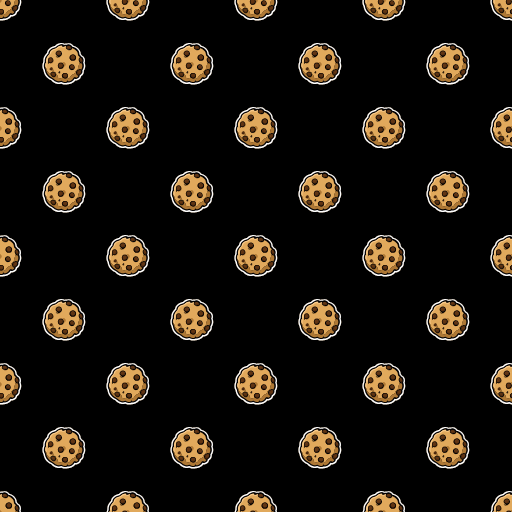
t = 0.00 s
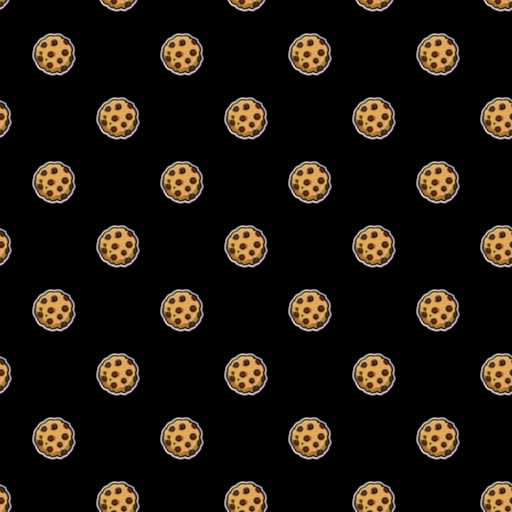
t = 1.50 s
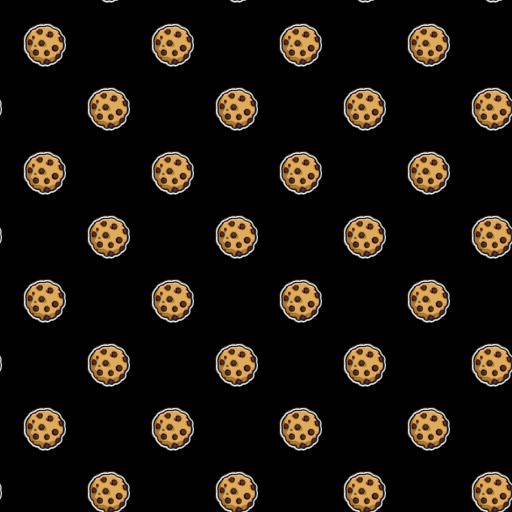
t = 3.00 s
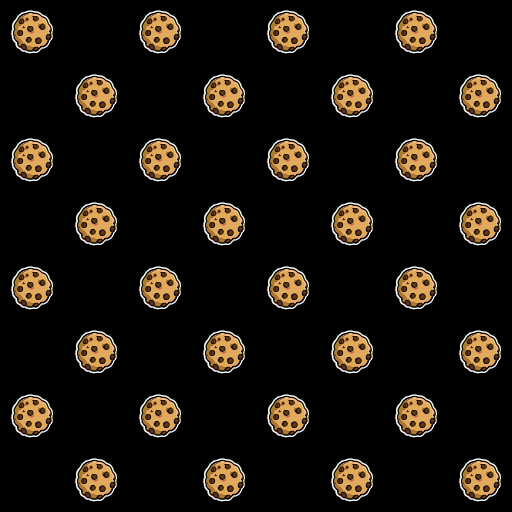
t = 5.00 s
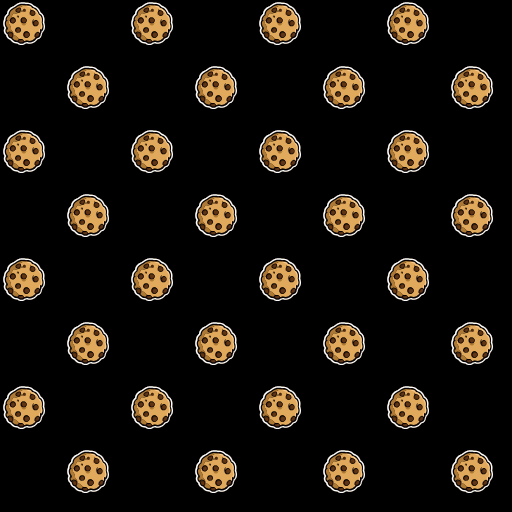
t = 6.25 s
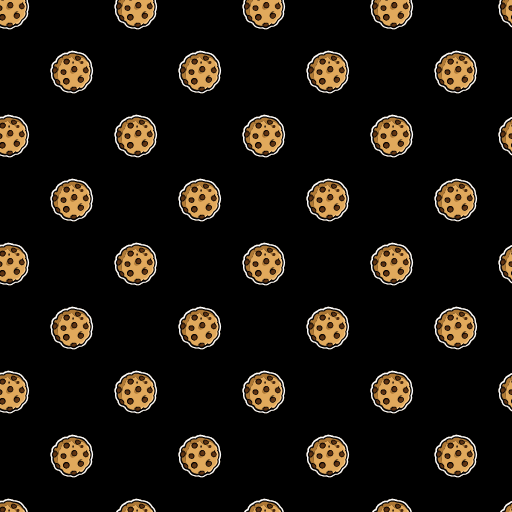
t = 8.75 s

The animated SVG that drew these frames (rendered in a browser with its animation timeline set to each time). Animation: 6 SMIL elements (animate=4,animateTransform=2); frames cover the first 8.75 s, repeats indefinitely.

<svg xmlns="http://www.w3.org/2000/svg" viewBox="0 0 600 600" width="600" height="600">
  <defs>
    <!-- Gold Gradient -->
    <linearGradient id="luxury-gold" x1="-50%" y1="-50%" x2="150%" y2="150%">
      <stop offset="0%" stop-color="#C59B42"/>
      <stop offset="25%" stop-color="#FDF0A6"/>
      <stop offset="50%" stop-color="#A67B27"/>
      <stop offset="75%" stop-color="#FFF8C9"/>
      <stop offset="100%" stop-color="#916112"/>
      <animate attributeName="x1" values="-50%;150%;-50%" dur="12s" repeatCount="indefinite"/>
      <animate attributeName="x2" values="50%;250%;50%" dur="12s" repeatCount="indefinite"/>
    </linearGradient>

    <!-- Platinum Gradient -->
    <linearGradient id="luxury-platinum" x1="150%" y1="-50%" x2="-50%" y2="150%">
      <stop offset="0%" stop-color="#A0A5AA"/>
      <stop offset="30%" stop-color="#FFFFFF"/>
      <stop offset="50%" stop-color="#E1E5E9"/>
      <stop offset="70%" stop-color="#FFFFFF"/>
      <stop offset="100%" stop-color="#8B9096"/>
      <animate attributeName="x1" values="150%;-50%;150%" dur="10s" repeatCount="indefinite"/>
      <animate attributeName="x2" values="250%;50%;250%" dur="10s" repeatCount="indefinite"/>
    </linearGradient>

    <!-- Cookie Symbol with Slower Rotation Animation -->
    <symbol id="cookie-shape" viewBox="0 0 2000 2000">
      <g>
        <animateTransform attributeName="transform" type="rotate" from="0 1000 1000" to="360 1000 1000" dur="20s" repeatCount="indefinite" />
        <path transform="translate(901,386)" d="m0 0h42l21 3 20 6 23 10 13-1 29-2h30l24-6 14-2h39l19 3 17 5 16 7 16 10 13 11 8 7 15 16 7 8 5 4 40 14 23 10 19 10 19 12 16 12 11 9 10 9 6 5 7 8 7 7 9 11 12 16 12 19 8 16 7 17 6 20 3 14 3 31 4 8 13 14 11 14 9 11 13 10 13 9 13 12 13 13 9 13 9 16 7 16 5 15 3 14 2 17v38l-4 17-6 18 1 9 7 17 5 22 4 26 1 11v29l-4 28-5 22-9 27-12 27-8 14-3 9v28l-3 22-6 21-8 19-9 17-8 11-9 10-11 11-17 13-9 7-4 10-7 21-8 16-10 15-14 15-14 12-18 12-19 10-23 8-21 4-36 1-5 5-11 14-15 16-12 11-13 10-18 12-14 8-21 10-25 9-23 6-19 3-21 2-19 1-26 7-28 5-9 1h-41l-21-3-20-5-24-8-16-8-7-4-7 1-28 6-19 3-10 1h-23l-17-2-25-5-27-8-24-10-24-12-23-14-14-10-15-13-11-9-17-17-7-8-9-7-27-14-22-13-21-14-19-14-16-13-12-11-7-6-7-8-11-12-13-18-10-15-13-22-9-17-11-27-9-29-8-37-3-15-5-12-8-16-6-15-6-19-6-31-2-18v-36l4-33 7-30 11-35 4-14 1-39 2-22 5-26 8-28 10-25 10-19 8-14 7-11 18-24 11-13 14-15 11-12 3-6 8-32 6-18 8-16 6-11 11-16 11-13 8-9h2l2-4h2l1-3 8-7 12-10 17-12 19-12 19-10 16-7 25-9 30-9 17-5 10-6 17-14 15-12 20-14 15-9 16-9 25-10 25-7z" fill="#E1A95C"/>
        <path transform="translate(901,386)" d="m0 0h42l21 3 20 6 23 10 13-1 29-2h30l24-6 14-2h39l19 3 17 5 16 7 16 10 13 11 8 7 15 16 7 8 5 4 40 14 23 10 19 10 19 12 16 12 11 9 10 9 6 5 7 8 7 7 9 11 12 16 12 19 8 16 7 17 6 20 3 14 3 31 4 8 13 14 11 14 9 11 13 10 13 9 13 12 13 13 9 13 9 16 7 16 5 15 3 14 2 17v38l-4 17-6 18 1 9 7 17 5 22 4 26 1 11v29l-4 28-5 22-9 27-12 27-8 14-3 9v28l-3 22-6 21-8 19-9 17-8 11-9 10-11 11-17 13-9 7-4 10-7 21-8 16-10 15-14 15-14 12-18 12-19 10-23 8-21 4-36 1-5 5-11 14-15 16-12 11-13 10-18 12-14 8-21 10-25 9-23 6-19 3-21 2-19 1-26 7-28 5-9 1h-41l-21-3-20-5-24-8-16-8-7-4-7 1-28 6-19 3-10 1h-23l-17-2-25-5-27-8-24-10-24-12-23-14-14-10-15-13-11-9-17-17-7-8-9-7-27-14-22-13-21-14-19-14-16-13-12-11-7-6-7-8-11-12-13-18-10-15-13-22-9-17-11-27-9-29-8-37-3-15-5-12-8-16-6-15-6-19-6-31-2-18v-36l4-33 7-30 11-35 4-14 1-39 2-22 5-26 8-28 10-25 10-19 8-14 7-11 18-24 11-13 14-15 11-12 3-6 8-32 6-18 8-16 6-11 11-16 11-13 8-9h2l2-4h2l1-3 8-7 12-10 17-12 19-12 19-10 16-7 25-9 30-9 17-5 10-6 17-14 15-12 20-14 15-9 16-9 25-10 25-7zm8 82-22 4-18 6-25 12-10 6-11 7-8 6-9 5-10 8-14 11-10 8-7 5-16 6-21 5-24 8-25 11-18 10-6 4v2l-6 2-6 4v2l-5 2-11 10-8 7-9 10-10 13-8 16-5 14-7 34-6 12-9 10-13 12-9 10-7 8-14 19-10 15-9 17-7 14-7 17-8 25-5 25-1 10v29l5 26v19l-3 21h-3l-2-5-5-12-3-4h-2l-5 21-5 26-2 19v21l3 19 2 4 11 18 8 16 6 13 20 60 11 21 10 14 11 13 11 12 16 16h2v2l19 14 16 10 3 3 6 4 1-19 3-10 6-11 10-10 10-6 8-3 21-1-1-11-4-10-9-17-12-18-2-4-14-4-10-5-7-8-5-11v-10l4-13 5-10 3-4 2-8 6-4 5-1h8l12 4 11 7 7 8 6 12 1 11-2 11-1 6 2-2 3-7 1-9v-9l-5-9-1-6-2-2 4 2 8 12 4 14v22l4 16 10 24 9 19 5 3 20 6 17 8 9 8 6 10 6 18 6 17 6 3 11 11 10 14 7 14 5 16 4 28 5 12 6 7 10 6 16 6 21 3h35l19-2 24-5 17-5 6 2v-2l-11-9-11-13-8-14-5-19v-12l3-15 4-10 7-11 9-10 12-9 14-9 14-7 9-3 6-1h21l14 3 15 6 16 10 12 12 8 11 6 12 3 10 1 7v20l-3 15-6 14-7 10-7 9-9 8-14 9-11 5-13 3 2 2 12 4 17 3h16l16-2 14-3 14-5 16-9 10-9 11-12 30-45 13-15 11-9 14-9 12-7 22-10 20-11 11-8 10-9 6-12 4-16 6-16 7-12 12-13 13-13 8-7 10-8 9-7 7-6 7-9 4-11 3-16 3-25 6-25 14-43 8-25 5-18 8-36 4 2-1-4-8-11-8-16-6-16-5-19-1-7v-18l3-16 7-16 7-11 7-7 9-6-2-6-10-16-13-13-10-8-9-11-8-16-5-21-4-36-6-20-9-17-12-16-11-13-20-20-11-9-19-14-15-9-19-10-19-8-18-6h-4l-2 11-4 12-6 9-8 7-12 7-13 5-12 2h-28l-19-3-17-5-12-5-14-8-16-11-11-10-7-10-5-13-1-4v-16l5-16 7-10v-2l-19 1-17 4-20 7-11 5-21 6-8 1h-17l-8-1-7-4 3-5 5-4v-2l5-2 1-3 4-1v-2l4-2 3-2-1-3-14-4-9-1z" fill="#060302"/>
        <path transform="translate(1455,953)" d="m0 0 6 3 11 12 14 10 10 6 11 4 17 1 2 3 6 28 3 19 1 10v21l-2 19-6 24-7 20-10 24-4 8-8-6-12-6-14-3h-11l-17 5-16 7-17 9-22 14-11 9-7 6-10 14-6 12-4 18v11l5 23 11 31 5 9 7 8 11 7 10 4 13 2 1 5-4 20-5 10-8 9-13 8-14 7-15 4-13 1h-11l2-4h2l2-5 7-8h2l1-5h-17l-14 2-13 4-11 6-12 11-3 4h-2l-2 4-16 24-13 16-9 10-11 9-14 10-14 8-17 8-21 7-15 3h-25l-1-5-4-11-6-8-9-7h-3l-1 14-4 11-4 6-9 8-10 5-14 4-14 2h-24l-20-3-17-5-20-9-12-7-9-6-10-4-15-1-16 4-25 7-12 2h-37l-18-4-22-8-16-7-18-10-17-11-12-9-17-13-28-24-14-9-21-12-23-15-16-11-14-11-13-12-20-20-7-8-8-9-9-12-7-11-8-13-12-23-9-21-7-22-10-39-7-21-8-19-6-18-4-20-2-20v-11h1l3 19 5 9 8 13 8 16 6 13 20 60 11 21 10 14 11 13 11 12 15 15 2 1v2l4 2 18 13 14 9v2l5 2 2 2 1-18 3-10 6-11 11-11 10-6 8-3h21l-3-15-12-23-12-18-1-3-14-4-10-5-8-9-5-11v-10l4-13 5-10 3-4 2-8 5-4 7-2h8l12 4 11 7 8 9 6 12 1 11-2 11v1l2-4 1-9v-9l-5-9-1-6-2-3 4 1 7 9 4 8 3 11v22l4 16 10 24 9 19 8 3 21 7 13 7 9 8 6 10 11 33v2l6 2 12 12 10 14 7 14 5 16 4 28 5 12 2 4 3 1v2l4 2 13 6 9 3 21 3h35l19-2 24-5 17-5 6 3v-2l-4-2-11-10-10-13-7-14-4-16v-12l3-15 4-10 7-11 10-11 12-9 14-9 14-7 9-3 6-1h21l14 3 15 6 16 10 13 13 8 11 6 12 3 10 1 7v20l-3 15-6 14-7 10-7 9-10 9-14 9-11 5-11 3 12 4 17 3h16l16-2 14-3 14-5 16-9 10-9 10-11 30-45 13-15 9-8 15-10 14-8 22-10 20-11 11-8 9-8 6-12 4-16 6-16 7-12 12-13 14-14 8-7 10-8 9-7 5-5h2l2-4 4-5 4-11 3-16 3-25 6-25 14-43 8-25 5-18 8-36z" fill="#AE7835"/>
        <path transform="translate(901,386)" d="m0 0h42l21 3 20 6 23 10 13-1 29-2h30l24-6 14-2h39l19 3 17 5 16 7 16 10 13 11 8 7 15 16 7 8 5 4 40 14 23 10 19 10 19 12 16 12 11 9 10 9 6 5 7 8 7 7 9 11 12 16 12 19 8 16 7 17 6 20 3 14 3 31 4 8 13 14 11 14 9 11 13 10 13 9 13 12 13 13 9 13 9 16 7 16 5 15 3 14 2 17v38l-4 17-6 18 1 9 7 17 5 22 4 26 1 11v29l-4 28-5 22-9 27-12 27-8 14-3 9v28l-3 22-6 21-8 19-9 17-8 11-9 10-11 11-17 13-9 7-4 10-7 21-8 16-10 15-14 15-14 12-18 12-19 10-23 8-21 4-36 1-5 5-11 14-15 16-12 11-13 10-18 12-14 8-21 10-25 9-23 6-19 3-21 2-19 1-26 7-28 5-9 1h-41l-21-3-20-5-24-8-16-8-7-4-7 1-28 6-19 3-10 1h-23l-17-2-25-5-27-8-24-10-24-12-23-14-14-10-15-13-11-9-17-17-7-8-9-7-27-14-22-13-21-14-19-14-16-13-12-11-7-6-7-8-11-12-13-18-10-15-13-22-9-17-11-27-9-29-8-37-3-15-5-12-8-16-6-15-6-19-6-31-2-18v-36l4-33 7-30 11-35 4-14 1-39 2-22 5-26 8-28 10-25 10-19 8-14 7-11 18-24 11-13 14-15 11-12 3-6 8-32 6-18 8-16 6-11 11-16 11-13 8-9h2l2-4h2l1-3 8-7 12-10 17-12 19-12 19-10 16-7 25-9 30-9 17-5 10-6 17-14 15-12 20-14 15-9 16-9 25-10 25-7zm-1 39-20 4-16 5-16 6-16 8-17 10-17 12-15 11v2l-4 2-14 12-9 9-20 6-8 1-6 2-19 6-24 8-24 11-20 11-15 10-22 18-19 19-14 19-8 15-9 25-3 12-3 16-1 12-18 18-8 7-10 11-9 11-9 12-11 16-9 15-9 17-7 15-6 19-6 24-3 19-1 8v36l1 12-5 11-8 20-6 20-5 21-3 19-1 10v36l4 29 6 21 8 20 6 12 8 12 2 13 3 25 7 27 7 20 5 12 11 24 10 17 9 14 10 13 9 11 9 10 11 12 8 7 15 13 20 15 15 10 19 11 15 8 21 10 9 9 7 8 4 5h2l2-4 12 11 10 9 19 14 15 10 21 12 16 8 22 9 27 7 6 1 22 1h21l20-3 17-4 8-3 15-5 5 2 13 7 16 8 25 10 25 6 11 1h34l13-2 23-7 19-9 13 1h33l26-6 20-7 25-12 16-10 14-10 11-10 2-1v-2l4-2 9-9 9-11 11-15 7-12v-2l20 4h35l19-5 12-5 17-9 12-8 11-9v-2l4-2v-2h2l7-10 5-8 4-10 5-18 3-21 5-1 21-14 14-12 9-8 11-14 9-16 6-16 3-13 1-9v-17l-1-10-2-8 1-7 11-17 11-21 5-13 4-9 7-24 4-19 1-8v-42l-4-24-6-24-7-19-2-6 1-7 8-21 3-12 1-7v-29l-4-18-7-20-8-16-7-11-9-11-9-9-14-9-16-8-4-4-11-17-9-11-12-14-9-10-4-10-2-10-2-23-3-20-5-16-15-30-6-9-8-11-8-10-9-9-7-8-13-12-11-9-18-13-13-8-21-11-13-5-9-4-18-6-23-6-6-1-9-16-9-11-13-13-18-12-17-8-21-6-5-1h-33l-20 6-9 4-23-1h-25l-28 4-11 2-19-11-15-6-14-4-11-2z" fill="#FDFDFD"/>
        <path transform="translate(909,468)" d="m0 0h28l13 2 10 3 1 3-5 4h-2v2l-4 1-1 3-5 2v2l-7 6-1 3 7 4 8 1h17l11-2 18-5 11-5 24-8 13-3 19-1-2 4-6 11-4 13-2 12-1-4h-7l-20 4-19 3-10 1h-20l-21-4-13-4-7-3-10-4-21-3h-9l-18 4-14 5-15 8-8 5h-2v2l-3 2h-3v2l-8 6-8 8-5 3-14 9-19 10-9 4-6 3-15 5-16 5-24 7-18 6-16 10-13 11-12 12-8 10-9 17-1-3h-2l-1 7-8 19-1 3h-2l-1 5-4 7-7 11-7 10-3 4h-2l-2 6-9 10-11 14-9 12-4 5-8 16-6 13-6 18-3 8-6 20-4 24-1 21-1 15-4 15-3 8-7 20-2 7-7 24-4 14-4 22-2 30 2 28 2 16 3 13 4 16v8l-5-2-4-4-8-7-10-15-6-11-9-16-3-6-1-4v-33l3-30 4-17 3-13 4 2 5 13 3 4v2h3l3-21v-19l-5-26v-29l3-22 5-20 9-26 10-22 5-9 8-14 10-14 12-16 11-12 7-8 16-15 6-9 3-7 8-38 8-19 7-11 14-17 8-8 11-9 5-4h2v-2l7-5 5-1v-2l13-8 17-9 25-10 18-6 21-5 16-6 9-7 14-11 13-10 11-8 9-5 5-4 9-6 11-6 16-8 15-6 19-5z" fill="#FACA89"/>
        <path transform="translate(1247,719)" d="m0 0h20l17 4 16 7 13 8 11 9 7 7 6 8 5 7 5 12 4 13 2 9v25l-5 19-6 14-6 9-9 10-10 8-16 9-14 6-17 4-7 1h-19l-16-3-12-5-11-7-11-8-4-5-5-5-8-11-7-14-4-13-2-9-1-16 2-18 6-18 6-11 10-13 10-10 11-8 15-8 18-6z" fill="#613513"/>
        <path transform="translate(842,607)" d="m0 0h23l17 4 16 7 10 7 10 9 10 13 8 16 5 15 1 14-2 18-5 16-7 14-7 9-15 15-9 10-5 5-8 7-14 9-12 6-15 4-15 2h-17l-20-4-10-3-16-10-5-4 1-4 11 1h33l14-3 13-5-14-4-17-7-12-7-11-10-5-5-8-10-7-14-4-14v-22l4-15 8-16 11-13 9-8 13-9 11-6 15-5z" fill="#050202"/>
        <path transform="translate(898,961)" d="m0 0h18l20 4 15 6 16 10 12 11 9 14 7 16 2 9 1 11v14l-3 17-7 21-7 11-6 7-13 10-14 8-21 7-9 2-9 1h-21l-14-3-12-5-10-7-9-10-10-15-7-16-4-15-1-7v-22l3-17 4-11 8-16 7-9 4-5 13-10 15-6 16-4z" fill="#613513"/>
        <path transform="translate(1222,1008)" d="m0 0h14l15 3 15 6 12 8 8 6 9 11 7 10 8 16 4 16 1 7v11l-3 19-5 13-7 13-11 12-12 9-16 8-10 2-18 1-16-2-13-4-13-6-10-6-10-8-9-11-7-11-6-12-5-19v-18l4-16 5-12 10-14 6-7 14-11 14-8 17-5z" fill="#040202"/>
        <path transform="translate(1018,1261)" d="m0 0h21l14 3 15 6 16 10 13 13 8 11 6 12 3 10 1 7v20l-3 15-6 14-7 10-7 9-10 9-14 9-11 5-9 2-15 1-16-2-15-5-16-8-14-9-12-11-10-13-7-14-4-16v-12l3-15 4-10 7-11 10-11 12-9 14-9 14-7 9-3z" fill="#613513"/>
        <path transform="translate(605,807)" d="m0 0h13l14 3 16 8 9 7 10 11 4 5 6 11 4 10 5 21 1 12-3 23-5 16-6 11-7 8-14 10-10 5-13 4-16 2-18 1-18-5-10-5-4 1-6 8-3 9-3 16-2 1-4-4-5-10-3-14 1-14 5-14-1-6-6-13-4-14-1-7v-21l3-19 4-12 7-10 16-16 12-8 16-8z" fill="#613513"/>
        <path transform="translate(693,1239)" d="m0 0h21l14 4 11 7 8 8 7 11 6 18 4 20 1 17-3 18-6 15-7 11-8 8-10 7-13 4h-20l-10-2-16-7-22-15-17-17-7-8-8-10-8-14-4-10-1-6v-17l3-10 6-11 11-11 10-6 8-3h22l3 1h14z" fill="#050302"/>
        <path transform="translate(1247,719)" d="m0 0h20l17 4 16 7 13 8 11 9 7 7 6 8 5 7 5 12 4 13 2 9v25l-5 19-6 14-6 9-9 10-10 8-16 9-14 6-17 4-7 1h-19l-16-3-12-5-11-7-11-8-4-5-5-5-8-11-7-14-4-13-2-9-1-16 2-18 6-18 6-11 10-13 10-10 11-8 15-8 18-6zm0 18-14 4-12 7-10 9-8 9-7 11-5 17v19l4 15 6 12 11 14 9 8 14 7 6 1h16l16-3 18-6 11-6 11-9 7-8 4-8 4-14v-15l-4-15-7-14-6-8-10-10-14-9-8-4-8-3-6-1z" fill="#040202"/>
        <path transform="translate(841,625)" d="m0 0h19l14 3 14 7 11 10 9 14 5 14 2 10v8l-4 16-7 13-9 10-11 8-16 6-12 2h-16l-15-3-16-7-10-5-11-9-7-10-4-10-1-4v-18l5-15 6-11 11-12 8-6 11-5 17-5z" fill="#613513"/>
        <path transform="translate(898,961)" d="m0 0h18l20 4 15 6 16 10 12 11 9 14 7 16 2 9 1 11v14l-3 17-7 21-7 11-6 7-13 10-14 8-21 7-9 2-9 1h-21l-14-3-12-5-10-7-9-10-10-15-7-16-4-15-1-7v-22l3-17 4-11 8-16 7-9 4-5 13-10 15-6 16-4zm-2 19-14 2-15 6-8 5-5 6-8 14-4 11-2 9v22l3 14 6 16 6 11 9 11 8 4 4 1h13l18-4 19-7 17-9 11-10 7-11 5-11 2-8v-24l-4-12-6-11-9-10-10-6-13-5-13-3z" fill="#040202"/>
        <path transform="translate(1471,1173)" d="m0 0h9l6 3 7 14 6 18 2 13-1 18-4 13-6 12-8 10-8 7h-2v2l-11 8-10 7-16 8-11 3-7 1h-8l-10-3-4-5-6-14-9-31-1-6v-12l4-10 6-8 15-15 18-13 15-8 15-7 13-4z" fill="#613513"/>
        <path transform="translate(1236,1027)" d="m0 0 16 2 12 6 13 11 10 14 5 12 1 6v20l-3 14-4 10-7 9-7 6-12 6-8 2h-21l-14-4-14-7-13-10-6-7-5-9-3-8-1-6v-17l4-15 7-10 6-7 13-10 13-6z" fill="#613513"/>
        <path transform="translate(1018,1261)" d="m0 0h21l14 3 15 6 16 10 13 13 8 11 6 12 3 10 1 7v20l-3 15-6 14-7 10-7 9-10 9-14 9-11 5-9 2-15 1-16-2-15-5-16-8-14-9-12-11-10-13-7-14-4-16v-12l3-15 4-10 7-11 10-11 12-9 14-9 14-7 9-3zm5 20-12 3-10 4-13 9-13 13-6 11-3 9v17l4 10 8 11 10 10 14 9 13 6 10 3h21l13-4 8-4 9-7 7-7 8-13 4-12 1-6v-11l-3-12-6-12-11-12-10-7-13-6-10-2z" fill="#040202"/>
        <path transform="translate(605,807)" d="m0 0h13l14 3 16 8 9 7 10 11 4 5 6 11 4 10 5 21 1 12-3 23-5 16-6 11-7 8-14 10-10 5-13 4-16 2-18 1-18-5-10-5-4 1-6 8-3 9-3 16-2 1-4-4-5-10-3-14 1-14 5-14-1-6-6-13-4-14-1-7v-21l3-19 4-12 7-10 16-16 12-8 16-8zm-4 17-16 6-18 10-11 9-4 7-2 14-1 9v11l3 20 4 12 5 9 9 10 11 7 10 2h23l20-4 12-6 7-7 6-12 4-15 1-7v-15l-3-16-6-14-7-9-14-14-12-6-3-1z" fill="#050302"/>
        <path transform="translate(1128,471)" d="m0 0h12l17 3 17 8 11 8 16 16 8 14 2 6v13l-6 9-7 5-11 4-12 2h-18l-21-2-25-5-14-6-15-10-7-7-4-8-1-3v-7l6-11 9-9 15-11 11-6 7-2z" fill="#613513"/>
        <path transform="translate(642,1260)" d="m0 0h16l10 2h19l8-1h17l9 4 7 7 5 10 4 14 2 12v19l-4 13-6 10-9 8-8 3h-18l-12-5-11-8-11-9-8-7-7-8-7-7-9-13-5-12v-7l4-11 6-8 6-5z" fill="#613513"/>
        <path transform="translate(957,942)" d="m0 0h21l19 4 15 6 11 7 12 11 9 14 5 11 2 7v16l-5 16-7 12-7 9-12 13-18 18-10 18-4 7-11 12-8 7-4 3-11 4-9 2-1 1-14 2h-11v-2l21-4 8-3 5-2 8-7h2l-1-3 9-7 5-4 8-11 5-10 6-20 2-13v-14l-2-16-5-14-7-13-8-10-10-11-15-30-1-4 1-1z" fill="#AE7835"/>
        <path transform="translate(1480,819)" d="m0 0h7l10 6 10 9 11 15 9 16 6 18 2 10v23l-4 15-8 16-6 8h-6l-11-7-12-11-11-12-8-13-8-17-6-19-1-6v-15l4-13 6-10 9-10z" fill="#613513"/>
        <path transform="translate(1471,1173)" d="m0 0h9l6 3v3l-7-3-12 1-12 3-16 9-9 8-3 6-5 8-9 19-2 12-1 2v7l2 4 2 8 2 3v3l4 1 1 3 9 2 11 1h33l6-3 4-5 2 1-6 7-6 5h-2v2l-11 8-10 7-16 8-11 3-7 1h-8l-10-3-4-5-6-14-9-31-1-6v-12l4-10 6-8 15-15 18-13 15-8 15-7 13-4z" fill="#48260D"/>
        <path transform="translate(625,1101)" d="m0 0h8l12 4 11 7 8 9 6 12 1 11-2 11-6 11-8 8-8 4-5 1h-13l-10-3-9-6-6-7-5-11v-10l4-13 5-10 3-4 2-8 5-4z" fill="#48260D"/>
        <path transform="translate(968,1324)" d="m0 0 5 2 10 15 3 5 7 9 7 7 13 8 9 4 6 1h21l17-4 7-3 5-1v-2l9-5h3l1-2-1 4-7 12-10 10-9 6-13 5-5 1h-21l-15-5-15-8-10-8-9-9-8-13-2-6v-17z" fill="#48260D"/>
        <path transform="translate(1178,1065)" d="m0 0h1v9l3 7 2 6 7 7v3h2l6 7 14 9 10 4 10 3 21 2 19-2 6-3 5-4h4l2-8 1 4-5 13-7 9-7 6-12 6-8 2h-21l-14-4-14-7-13-10-6-7-5-9-3-8-1-6v-17z" fill="#48260D"/>
        <path transform="translate(909,664)" d="m0 0 2 3 4 16v8l-4 16-7 13-9 10-11 8-16 6-12 2h-16l-15-3-16-7-10-5-11-9v-3l9 4 9 2 20 4h14l10-2 9-3 15-7 10-7 7-8 7-9 6-13 3-10z" fill="#48260D"/>
        <path transform="translate(1455,850)" d="m0 0h1v19l3 9 3 6 2 1v2h2v2l4 1 4 4v2l4 2 11 8 16 5h10l9-2 6-3 2-8-1-13-1-9 2 4 3 13v23l-4 15-8 16-6 8h-6l-11-7-12-11-11-12-8-13-8-17-6-19-1-6v-15z" fill="#48260D"/>
        <path transform="translate(866,1211)" d="m0 0h8l8 4 6 10 1 4v20l-3 10-4 6-5 5-8 4-4 1h-7l-9-4-7-7-3-7v-13l5-10 8-9 6-8 6-5z" fill="#060302"/>
        <path transform="translate(647,845)" d="m0 0 5 5 6 10 4 12 2 12v15l-3 16-5 13-6 8-7 6-12 5-17 3h-23l-6-1v-1l13-1 9-6h2v-2l16-14 2-4h2l2-5 12-24 4-13 3-23-1-7z" fill="#48260D"/>
        <path transform="translate(735,1291)" d="m0 0h1l3 17v19l-4 13-6 10-9 8-8 3h-18l-12-5-11-8-11-9-8-7-7-8-7-7-6-8v-2l4 2 2 2 8 2 13 11 14 7 9 4 7 2h13l10-4 8-8h2l2-4 6-9 4-9z" fill="#48260D"/>
        <path transform="translate(687,891)" d="m0 0 2 4 2 10v26l-4 14-6 11-7 9-9 9-14 9-9 4-5 1h-16l-14-5-11-6v-3l26-2 14-3 12-5 10-6 10-8 7-10 5-11 4-17z" fill="#AE7835"/>
        <path transform="translate(954 1e3)" d="m0 0 4 4 8 16 2 7v24l-4 13-7 13-10 11-13 8-18 8-16 5-11 2h-13l-6-2v-1l8-1v-1l19-3 10-4 13-8 9-7 1-2h2v-2h2v-2h2l2-5 6-8 8-20 3-14v-12l-1-16z" fill="#48260D"/>
        <path transform="translate(1198,504)" d="m0 0 5 5 7 14 1 3v13l-6 9-7 5-11 4-12 2h-18l-21-2-25-5-5-2 4-1 8 2h8l9-2 12-3 12-4 8-2 5-3 7-3 9-7 7-7 4-10z" fill="#48260D"/>
        <path transform="translate(1194,822)" d="m0 0 8 6 5 3v2l5 2 7 4 11 6 12 5 13 2 1 1 7 1h16l16-3 9-2 12-10 5-6v3l-6 8-10 9-14 8-18 6-16 3h-16l-9-2-11-6-11-10-11-15-5-12z" fill="#48260D"/>
        <path transform="translate(626,1120)" d="m0 0h9l8 4 5 5 4 8v10l-4 12-6 11-8 8-8 4-5 1h-13l-10-3-9-6-6-7-5-11v-10l4-13 5-10 3-4 2-8 5-4z" fill="#48260D"/>
        <path transform="translate(926,748)" d="m0 0 1 3-5 8-4 7-7 9-9 10-10 9-11 7-14 5-6 2-20 3h-10l-8-2-9-1v-1l23-2 18-4 12-5 14-9h3 3v-2l4-1 1-3 5-1 2-4h2l2-4 6-8 7-6 9-9z" fill="#AE7835"/>
        <path transform="translate(1223,576)" d="m0 0v3l-7 9-16 8-18 5h-31l-28-7-2-1v-2l-6-1-7-4 1-4 9 3 17 5 19 3h28l16-3 16-8z" fill="#D0994F"/>
        <path transform="translate(776,746)" d="m0 0 4 2 9 8 14 8 17 7 13 3-1 2-16 6-11 1-5-4-12-12-8-10-4-10z" fill="#AF7935"/>
        <path transform="translate(861,1236)" d="m0 0h5l3 3 2 5v7l-5 9-5 2-7-1-4-3-1-9 4-6z" fill="#48260D"/>
        <path transform="translate(1332,877)" d="m0 0 1 2-8 10-16 11-11 5h-2v3l-15 5-6 1h-27l-13-4v-2l15 2h17l16-3 16-5 13-7 13-10z" fill="#A57031"/>
        <path transform="translate(626,1120)" d="m0 0h9l6 3 1 3-2 1-6-1-6 3h-2l-2 6-2 4-4 1-1 2h-2l-1 4-1-2v-7l6-12 5-4z" fill="#5F3413"/>
        <path transform="translate(1189,1168)" d="m0 0 14 7 16 4h7v-1h24l3 3-3 2-9 1h-16l-13-2-10-4-11-6z" fill="#AE7835"/>
        <path transform="translate(889,1222)" d="m0 0 4 4v9h2v14l-2 11-6 10-5 6-11 2-4-1 10-2v-2l4-3h2l2-4 1-3h2l1-7 2-7v-20l-2-4z" fill="#98652B"/>
        <path transform="translate(887,1219)" d="m0 0 2 3 3 7v20l-4 14h-2l-1 4-5 5-3 1v2l-5 1-3-3 10-5 6-9 3-10v-20l-2-8z" fill="#D59E54"/>
        <path transform="translate(1108,584)" d="m0 0 12 4v2l10 2 10 4 13 2 9 1h14l16-2-3 2-7 2h-31l-28-7-2-1v-2l-6-1-7-4z" fill="#623614"/>
        <path transform="translate(855,1241)" d="m0 0h4v20l-7-1-3-5v-6l4-6z" fill="#5F3413"/>
        <path transform="translate(960,1122)" d="m0 0h3v2l-6 4-5 5-10 3-16 4h-7l3-3 21-6 16-8z" fill="#DAA357"/>
        <path transform="translate(872,793)" d="m0 0 3 1-8 6-10 5-14 3h-12l2-2 22-5 12-5z" fill="#D9A156"/>
        <path transform="translate(1189,1168)" d="m0 0 14 7 16 4 8 1v2l-2 1h-10l-12-4-13-8z" fill="#A97433"/>
        <path transform="translate(1279,1025)" d="m0 0 4 2 8 7 11 15 7 12 5 15v3h-2l-4-13-8-16-10-13-5-6-6-4z" fill="#F6C582"/>
        <path transform="translate(1235,908)" d="m0 0 15 2h17l14-2v2l-13 2 7 1v1h-27l-13-4z" fill="#AE7835"/>
        <path transform="translate(1223,576)" d="m0 0v3l-7 9-16 8-8 1 2-2 12-5 8-5-2-2z" fill="#AC7634"/>
        <path transform="translate(1332,877)" d="m0 0 1 2-8 10-16 11-13 6-3-1 19-10 13-10z" fill="#623614"/>
        <path transform="translate(663,1119)" d="m0 0 5 2 1 6 4 7v9l-1 9-4 9-1-4 2-5 1-14-3-10-4-7z" fill="#D69E54"/>
        <path transform="translate(987,1094)" d="m0 0h2l-2 6-7 11-10 9h-2l1-4 7-6 8-11z" fill="#D0984F"/>
        <path transform="translate(887,1258)" d="m0 0h1v5h-2l-1 4-5 5-3 1v2l-5 1-3-3 10-5 6-9z" fill="#D8A155"/>
        <path transform="translate(537,701)" d="m0 0 2 1-33 33v-3l15-16 8-7z" fill="#472B12"/>
        <path transform="translate(925,643)" d="m0 0 4 2 8 15 4 11 19-2-2-5-15-8-16z" fill="#F8C887"/>
        <path transform="translate(1240,540)" d="m0 0 10 2 11 4 1 3-9-2-8-2h-5z" fill="#F9C989"/>
        <path transform="translate(655,822)" d="m0 0 7 6 8 9 9 16-1 2-6-10-4-6-9-11-4-4z" fill="#F3C27F"/>
        <path transform="translate(587,972)" d="m0 0h35v1l-27 2-8-2z" fill="#562E10"/>
        <path transform="translate(884,1267)" d="m0 0 3 3-5 6-11 2-4-1 10-2v-2l4-3h2z" fill="#885724"/>
        <path transform="translate(1108,584)" d="m0 0 12 4v2l10 2-1 3-6-1-2-1v-2l-6-1-7-4z" fill="#915F28"/>
        <path transform="translate(930,1138)" d="m0 0h10l-3 3-7 1h-11v-2z" fill="#9D692D"/>
        <path transform="translate(1279,1025)" d="m0 0 4 2 8 7 8 11-1 3-4-6-9-11-6-4z" fill="#EAB874"/>
        <path transform="translate(1269,1040)" d="m0 0 6 4 8 10-1 2-2-1v-2l-4-2-6-8z" fill="#48260D"/>
        <path transform="translate(1281,909)" d="m0 0 1 2-6 2h-25v-1l17-1z" fill="#623614"/>
        <path transform="translate(671,946)" d="m0 0h2l-2 4-5 6-8 5-2-1 12-10z" fill="#D69E53"/>
        <path transform="translate(926,748)" d="m0 0 1 3-7 10-4 4-2-1 6-8z" fill="#623614"/>
        <path transform="translate(1459,1341)" d="m0 0h1l-1 11-3 13h-1l1-12 2-11z" fill="#794D21"/>
        <path transform="translate(755,1270)" d="m0 0 2 2 3 7 2 9-1 4-6-18z" fill="#D59D53"/>
        <path transform="translate(575,815)" d="m0 0 1 2-16 11-3 3-2-1 9-8z" fill="#F4C27E"/>
        <path transform="translate(1382,1190)" d="m0 0 2 1-16 16v-3l6-7z" fill="#381E0B"/>
        <path transform="translate(610,1110)" d="m0 0h1v7l-4 5-4 8-2 1 2-6 5-9z" fill="#EFBD7A"/>
        <path transform="translate(1235,908)" d="m0 0 15 2v2h-10l-5-2z" fill="#9C682D"/>
        <path transform="translate(1348,849)" d="m0 0v3l-7 14-1-4 6-12z" fill="#F0BE7B"/>
        <path transform="translate(982,1105)" d="m0 0v3l-6 7-6 5-2-1z" fill="#E2AA5D"/>
        <path transform="translate(1206,590)" d="m0 0 3 1-12 6h-5l2-2z" fill="#623614"/>
        <path transform="translate(1332,877)" d="m0 0 1 2-8 10-2 1 1-4z" fill="#A16D2F"/>
        <path transform="translate(862,1237)" d="m0 0h5l1 5-2 2-3-2v-2h-2z" fill="#613513"/>
        <path transform="translate(655,822)" d="m0 0 7 6 5 6-1 2-11-12z" fill="#EDBA75"/>
        <path transform="translate(1108,584)" d="m0 0 12 4-1 3-6-2-5-3z" fill="#AE7835"/>
      </g>
    </symbol>

    <!-- Pattern -->
    <pattern id="lv-pattern" width="300" height="300" patternUnits="userSpaceOnUse">
      <animateTransform attributeName="patternTransform" type="translate" values="0,0;-300,-300" dur="40s" repeatCount="indefinite"/>
      
      <!-- Grid of Cookies (Uniform Size 80x80) -->
      <!-- Main Grid Points (0, 150, 300) -->
      <use href="#cookie-shape" x="-40" y="-40" width="80" height="80"/>
      <use href="#cookie-shape" x="110" y="-40" width="80" height="80"/>
      <use href="#cookie-shape" x="260" y="-40" width="80" height="80"/>
      
      <use href="#cookie-shape" x="-40" y="110" width="80" height="80"/>
      <use href="#cookie-shape" x="110" y="110" width="80" height="80"/>
      <use href="#cookie-shape" x="260" y="110" width="80" height="80"/>
      
      <use href="#cookie-shape" x="-40" y="260" width="80" height="80"/>
      <use href="#cookie-shape" x="110" y="260" width="80" height="80"/>
      <use href="#cookie-shape" x="260" y="260" width="80" height="80"/>
      
      <!-- Intermediate Grid Points (75, 225) -->
      <use href="#cookie-shape" x="35" y="35" width="80" height="80"/>
      <use href="#cookie-shape" x="185" y="35" width="80" height="80"/>
      <use href="#cookie-shape" x="35" y="185" width="80" height="80"/>
      <use href="#cookie-shape" x="185" y="185" width="80" height="80"/>
    </pattern>
  </defs>
  
  <!-- Black Background -->
  <rect width="100%" height="100%" fill="black"/>
  <!-- Pattern Overlay -->
  <rect width="100%" height="100%" fill="url(#lv-pattern)"/>
</svg>
